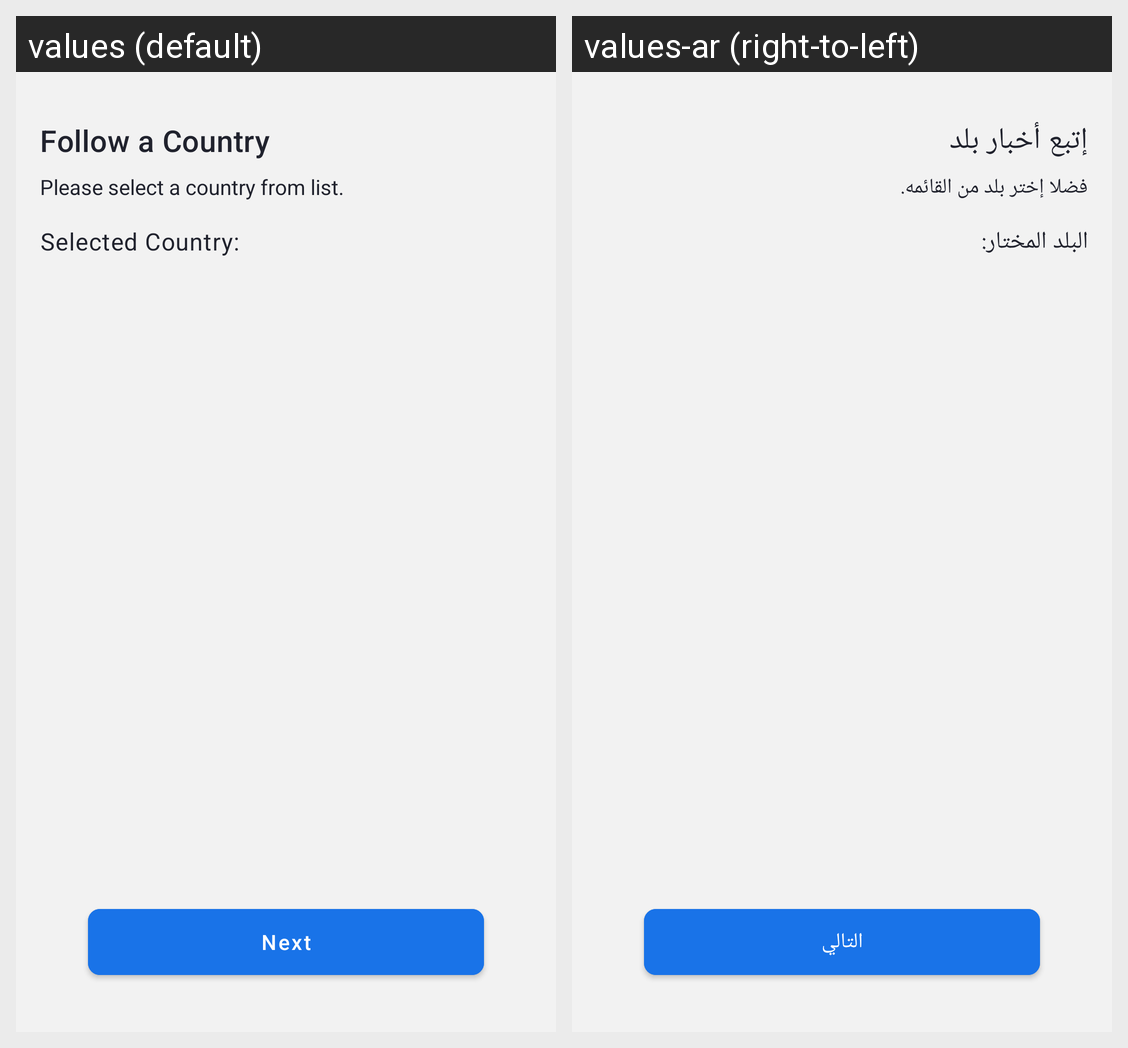

For this localized Android screen grid, give each drawn string resource with its value in every locale shown.
Android screen res/layout/screen_country.xml rendered under 2 locales, left to right: values (default), values-ar (right-to-left). Device: Nexus 5 (rendered at 1080×1920; each locale shown at half size, 540×960, under a caption strip naming it); theme Theme.NewsApp.
Strings drawn on this screen, with the default value and each locale's value (text and hints the layout hard-codes, and strings that could not be matched under every locale, appear in the picture but are not listed):

follow_country_title
  values: Follow a Country
  values-ar: إتبع أخبار بلد

follow_country_message
  values: Please select a country from list.
  values-ar: فضلا إختر بلد من القائمه.

selected_country_title
  values: Selected Country:
  values-ar: البلد المختار:

next_title
  values: Next
  values-ar: التالي
